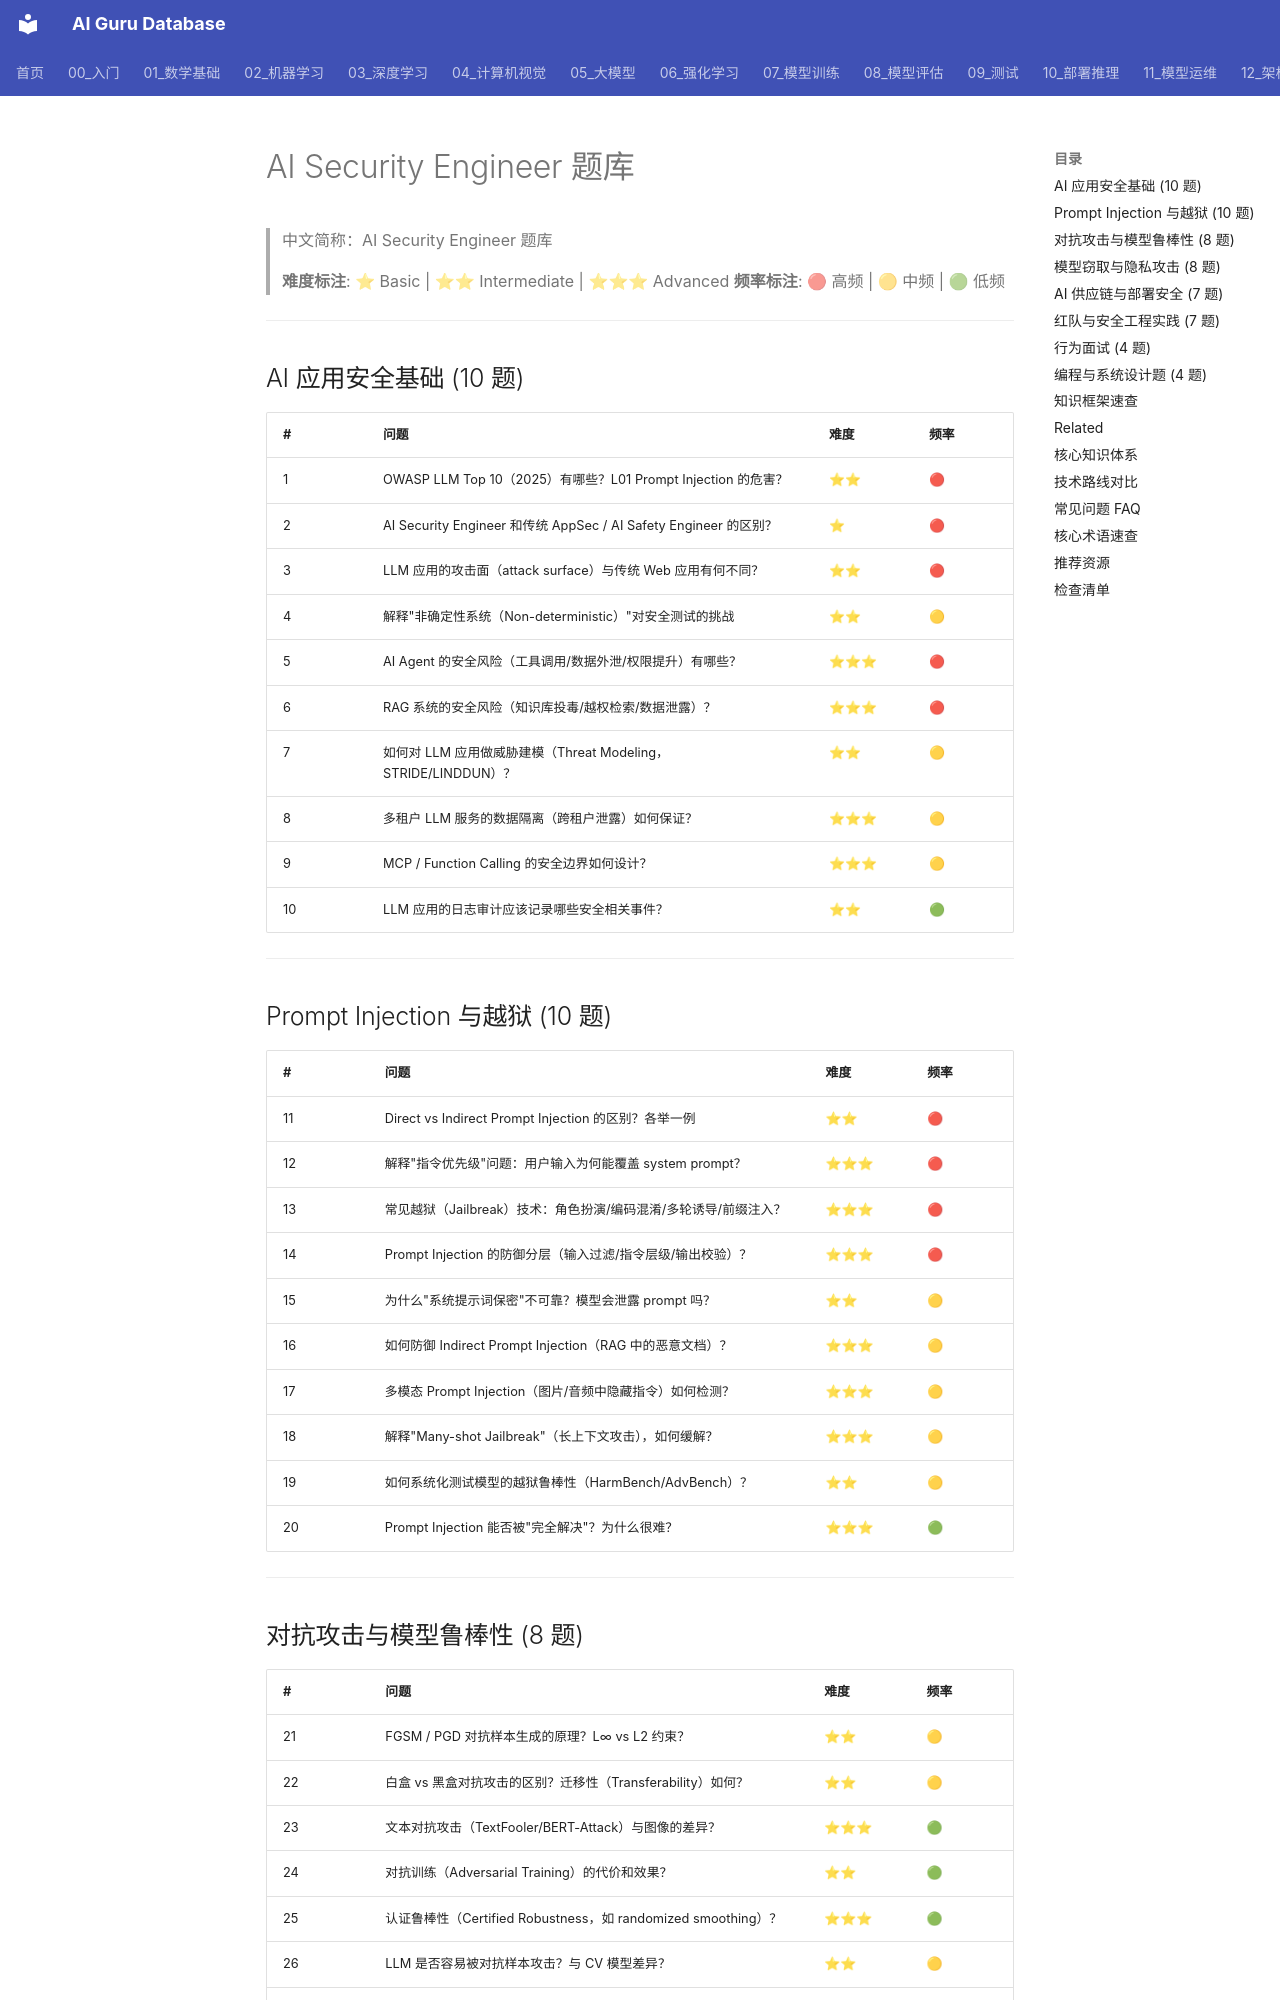

repository: ai-guru-global/ai-guru-database · page: 21_面试岗位/11_AI安全工程师/05_question_bank/index.html · generator: mkdocs

---
title: AI Security Engineer 题库
category: 21-interviews-ai-security-engineer
tags: ["interviews", "career", "ai-security", "prompt-injection", "red-teaming", "adversarial", "model-stealing", "ai-appsec"]
summary: "AI Security Engineer 面试题库，覆盖 Prompt Injection、对抗攻击、模型窃取、AI 供应链安全、红队与 AI 应用安全工程，含难度与频率标注。"
created: 2026-07-23
updated: 2026-07-23
tier: supporting
sources: []
name_zh: "AI Security Engineer 题库"
---

# AI Security Engineer 题库

> 中文简称：AI Security Engineer 题库

> **难度标注**: ⭐ Basic | ⭐⭐ Intermediate | ⭐⭐⭐ Advanced
> **频率标注**: 🔴 高频 | 🟡 中频 | 🟢 低频

---

## AI 应用安全基础 (10 题)

| # | 问题 | 难度 | 频率 |
|---|------|------|------|
| 1 | OWASP LLM Top 10（2025）有哪些？L01 Prompt Injection 的危害？ | ⭐⭐ | 🔴 |
| 2 | AI Security Engineer 和传统 AppSec / AI Safety Engineer 的区别？ | ⭐ | 🔴 |
| 3 | LLM 应用的攻击面（attack surface）与传统 Web 应用有何不同？ | ⭐⭐ | 🔴 |
| 4 | 解释"非确定性系统（Non-deterministic）"对安全测试的挑战 | ⭐⭐ | 🟡 |
| 5 | AI Agent 的安全风险（工具调用/数据外泄/权限提升）有哪些？ | ⭐⭐⭐ | 🔴 |
| 6 | RAG 系统的安全风险（知识库投毒/越权检索/数据泄露）？ | ⭐⭐⭐ | 🔴 |
| 7 | 如何对 LLM 应用做威胁建模（Threat Modeling，STRIDE/LINDDUN）？ | ⭐⭐ | 🟡 |
| 8 | 多租户 LLM 服务的数据隔离（跨租户泄露）如何保证？ | ⭐⭐⭐ | 🟡 |
| 9 | MCP / Function Calling 的安全边界如何设计？ | ⭐⭐⭐ | 🟡 |
| 10 | LLM 应用的日志审计应该记录哪些安全相关事件？ | ⭐⭐ | 🟢 |

---
